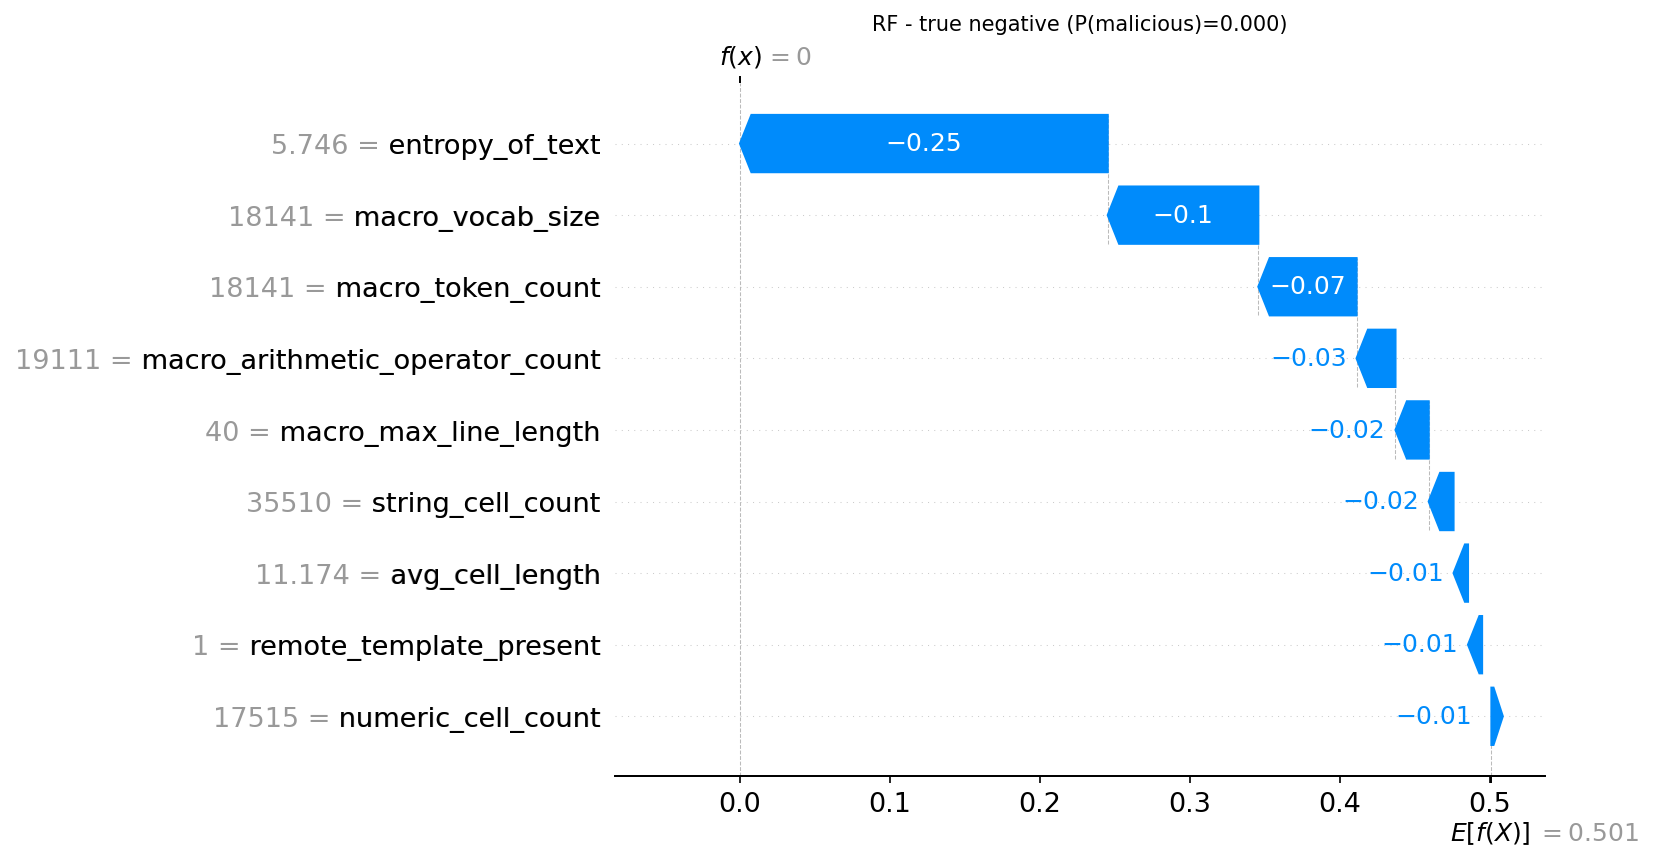

The table this chart was drawn from, first rows:
actual, predicted, probability_malicious, feature, feature_value, shap_value
0, 0, 0.0, entropy_of_text, 5.746, -0.2451
0, 0, 0.0, macro_vocab_size, 18141, -0.1004
0, 0, 0.0, macro_token_count, 18141, -0.06549
0, 0, 0.0, macro_arithmetic_operator_count, 19111, -0.02596
0, 0, 0.0, macro_max_line_length, 40.0, -0.02213
0, 0, 0.0, string_cell_count, 35510, -0.01658
0, 0, 0.0, avg_cell_length, 11.17, -0.009635
0, 0, 0.0, remote_template_present, 1.0, -0.009389
0, 0, 0.0, numeric_cell_count, 17515, -0.006213
